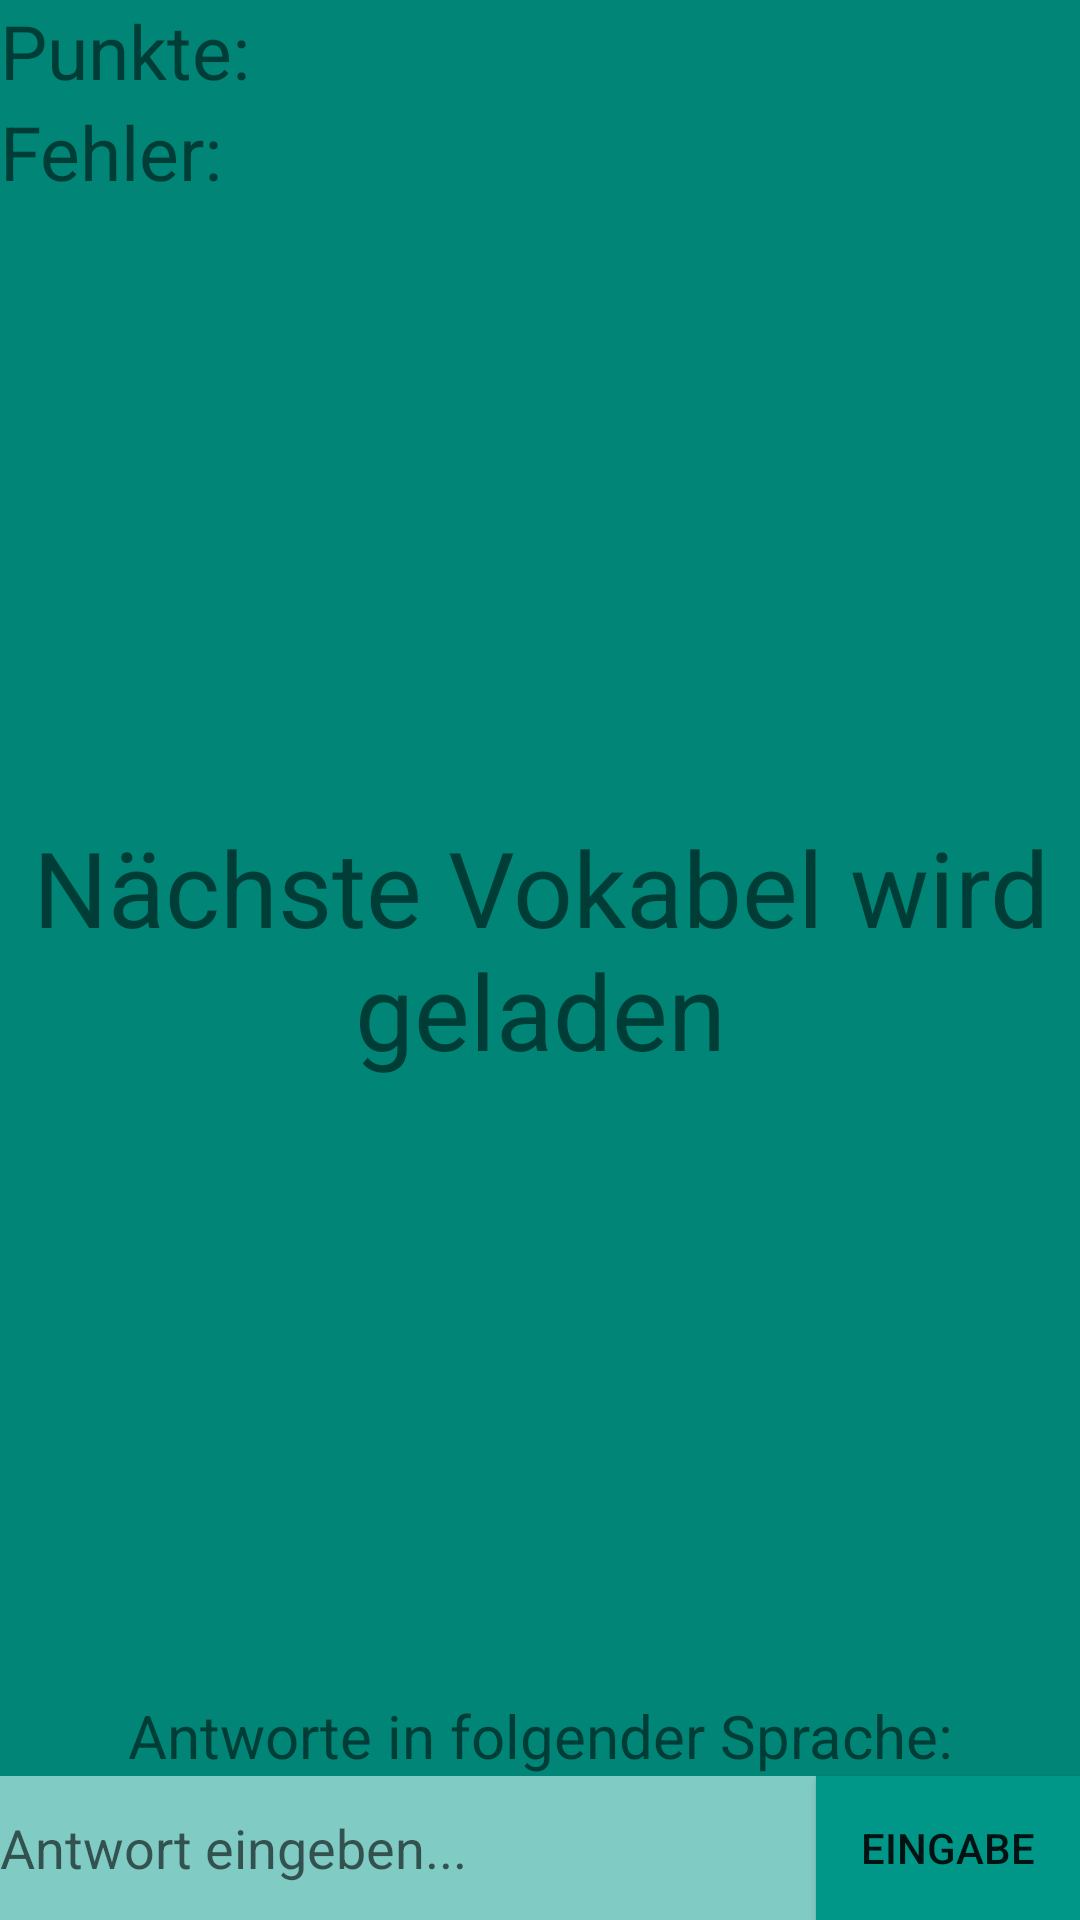

Here is an Android app screen rendered from its layout file. Give the layout XML and the strings, colors and styles it references.
<!-- AndroidManifest.xml: application theme AppTheme -->
<!-- res/layout/activity_vocab_test.xml -->
<?xml version="1.0" encoding="utf-8"?>
<RelativeLayout
    xmlns:android="http://schemas.android.com/apk/res/android"
    android:orientation="vertical"
    android:layout_width="match_parent"
    android:layout_height="match_parent"
    android:background="@color/material_deep_teal_500">

    <TextView
        android:layout_width="match_parent"
        android:layout_height="wrap_content"
        android:id="@+id/test_score_view"
        android:text="@string/label_score"
        android:textSize="25sp"/>

    <TextView
        android:layout_width="match_parent"
        android:layout_height="wrap_content"
        android:id="@+id/test_errors_view"
        android:text="@string/label_errors"
        android:textSize="25sp"
        android:layout_below="@+id/test_score_view"/>

    <TextView
        android:layout_width="match_parent"
        android:layout_height="match_parent"
        android:text="@string/label_loading_next_vocab"
        android:id="@+id/vocab_view"
        android:layout_gravity="center_horizontal"
        android:gravity="center"
        android:textSize="35sp"
        android:layout_below="@+id/test_errors_view"
        android:layout_above="@+id/requested_language_view"/>

    <TextView
        android:layout_width="match_parent"
        android:layout_height="wrap_content"
        android:id="@+id/requested_language_view"
        android:text="@string/label_requested_language"
        android:textSize="20sp"
        android:gravity="center"
        android:layout_above="@+id/answer_input"/>

    <EditText
        android:layout_width="match_parent"
        android:layout_height="match_parent"
        android:id="@+id/answer_input"
        android:hint="@string/hint_answer_input"
        android:background="@color/material_deep_teal_200"
        android:layout_gravity="center_horizontal"
        android:gravity="center_vertical"
        android:layout_alignParentBottom="true"
        android:layout_alignParentLeft="true"
        android:layout_alignParentStart="true"
        android:layout_alignTop="@+id/enter_answer_button"
        android:layout_toLeftOf="@+id/enter_answer_button"
        android:layout_toStartOf="@+id/enter_answer_button"/>

    <Button
        android:layout_width="wrap_content"
        android:layout_height="wrap_content"
        android:id="@+id/enter_answer_button"
        android:background="@color/background_color"
        android:gravity="center"
        android:text="@string/button_confirm_input"
        android:layout_alignParentBottom="true"
        android:layout_alignParentRight="true"
        android:layout_alignParentEnd="true"/>

</RelativeLayout>
<!-- resources referenced by this layout -->
<resources>
  <color name="background_color">#009688</color>
  <string name="button_confirm_input">Eingabe</string>
  <string name="hint_answer_input">Antwort eingeben...</string>
  <string name="label_errors">Fehler: </string>
  <string name="label_loading_next_vocab">Nächste Vokabel wird geladen</string>
  <string name="label_requested_language">Antworte in folgender Sprache: </string>
  <string name="label_score">Punkte: </string>
  <style name="AppTheme" parent="Base.Theme.AppCompat.Light.DarkActionBar">
          <item name="android:actionBarStyle">@style/MyActionBar</item>
          <item name="actionBarStyle">@style/MyActionBar</item>
          
      </style>
  <style name="MyActionBar" parent="@style/Widget.AppCompat.Light.ActionBar.Solid.Inverse">
          //parent="@android:style/Widget.Holo.Light.ActionBar"&gt;
          <item name="android:background">@color/actionbarcolor</item>
          <item name="background">@color/actionbarcolor</item>
          <item name="android:displayOptions">showHome|homeAsUp|showTitle</item>
          <item name="displayOptions">showHome|homeAsUp|showTitle</item>
          <item name="android:icon">@color/transparent</item>
  
      </style>
  <color name="actionbarcolor">#004D40</color>
  <color name="transparent">#00000000</color>
</resources>
